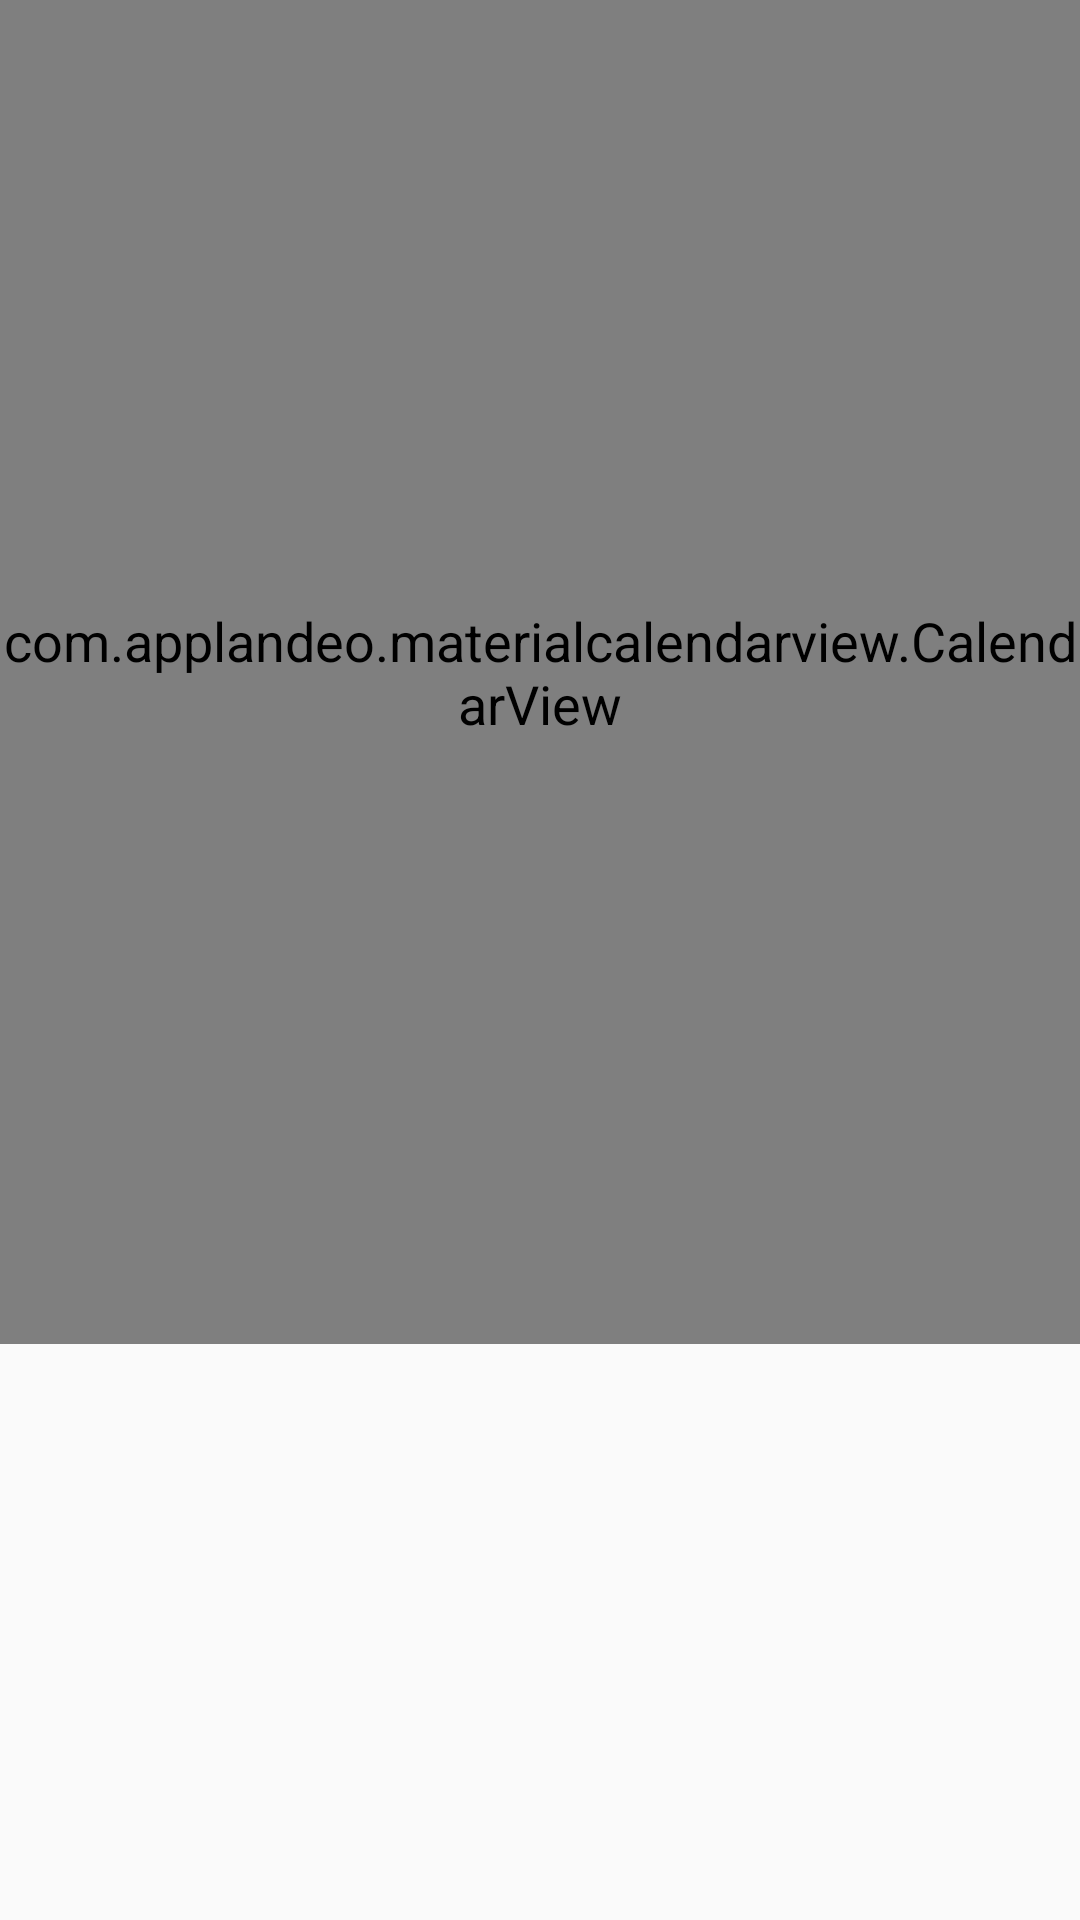

Here is an Android app screen rendered from its layout file. Give the layout XML and the strings, colors and styles it references.
<!-- AndroidManifest.xml: application theme AppTheme -->
<!-- res/layout/fragment_calendar.xml -->
<?xml version="1.0" encoding="utf-8"?>
<androidx.constraintlayout.widget.ConstraintLayout xmlns:android="http://schemas.android.com/apk/res/android"
    xmlns:app="http://schemas.android.com/apk/res-auto"
    xmlns:tools="http://schemas.android.com/tools"
    android:layout_width="match_parent"
    android:layout_height="match_parent"
    tools:context=".Fragments.CalendarFragment">

    <com.applandeo.materialcalendarview.CalendarView
        android:id="@+id/calendarView"
        android:layout_width="match_parent"
        android:layout_height="0dp"
        app:headerColor="@color/colorPrimary"
        app:type="one_day_picker"
        app:eventsEnabled="true"
        app:layout_constraintLeft_toLeftOf="parent"
        app:layout_constraintRight_toRightOf="parent"
        app:layout_constraintTop_toTopOf="parent"
        app:layout_constraintBottom_toTopOf="@id/calendarRecyclerView"/>

    <androidx.constraintlayout.widget.Guideline
        android:id="@+id/calendarGuideline"
        android:layout_width="wrap_content"
        android:layout_height="wrap_content"
        android:orientation="horizontal"
        app:layout_constraintGuide_percent="0.7" />

    <androidx.recyclerview.widget.RecyclerView
        android:id="@+id/calendarRecyclerView"
        android:layout_width="match_parent"
        android:layout_height="0dp"
        android:layout_marginLeft="@dimen/default_margin"
        android:layout_marginRight="@dimen/default_margin"
        app:layout_constraintTop_toBottomOf="@id/calendarGuideline"
        app:layout_constraintBottom_toBottomOf="parent"
        app:layout_constraintLeft_toLeftOf="parent"
        app:layout_constraintRight_toRightOf="parent"
        android:paddingBottom="55dp"/>

</androidx.constraintlayout.widget.ConstraintLayout>
<!-- resources referenced by this layout -->
<resources>
  <color name="colorPrimary">#76bcf5</color>
  <dimen name="default_margin">8dp</dimen>
  <style name="AppTheme" parent="Theme.AppCompat.Light.DarkActionBar">
          
          <item name="colorPrimary">@color/colorPrimary</item>
          <item name="colorPrimaryDark">@color/colorPrimaryDark</item>
          <item name="colorAccent">@color/colorAccent</item>
  
          <item name="windowActionBar">false</item>
          <item name="windowNoTitle">true</item>
          <item name="android:textViewStyle">@style/TextViewStyle</item>
      </style>
  <color name="colorPrimaryDark">#5889b2</color>
  <color name="colorAccent">#60AF66</color>
  <style name="TextViewStyle">
          <item name="android:textAppearance">@style/Base.TextAppearance.AppCompat.Medium</item>
      </style>
</resources>
